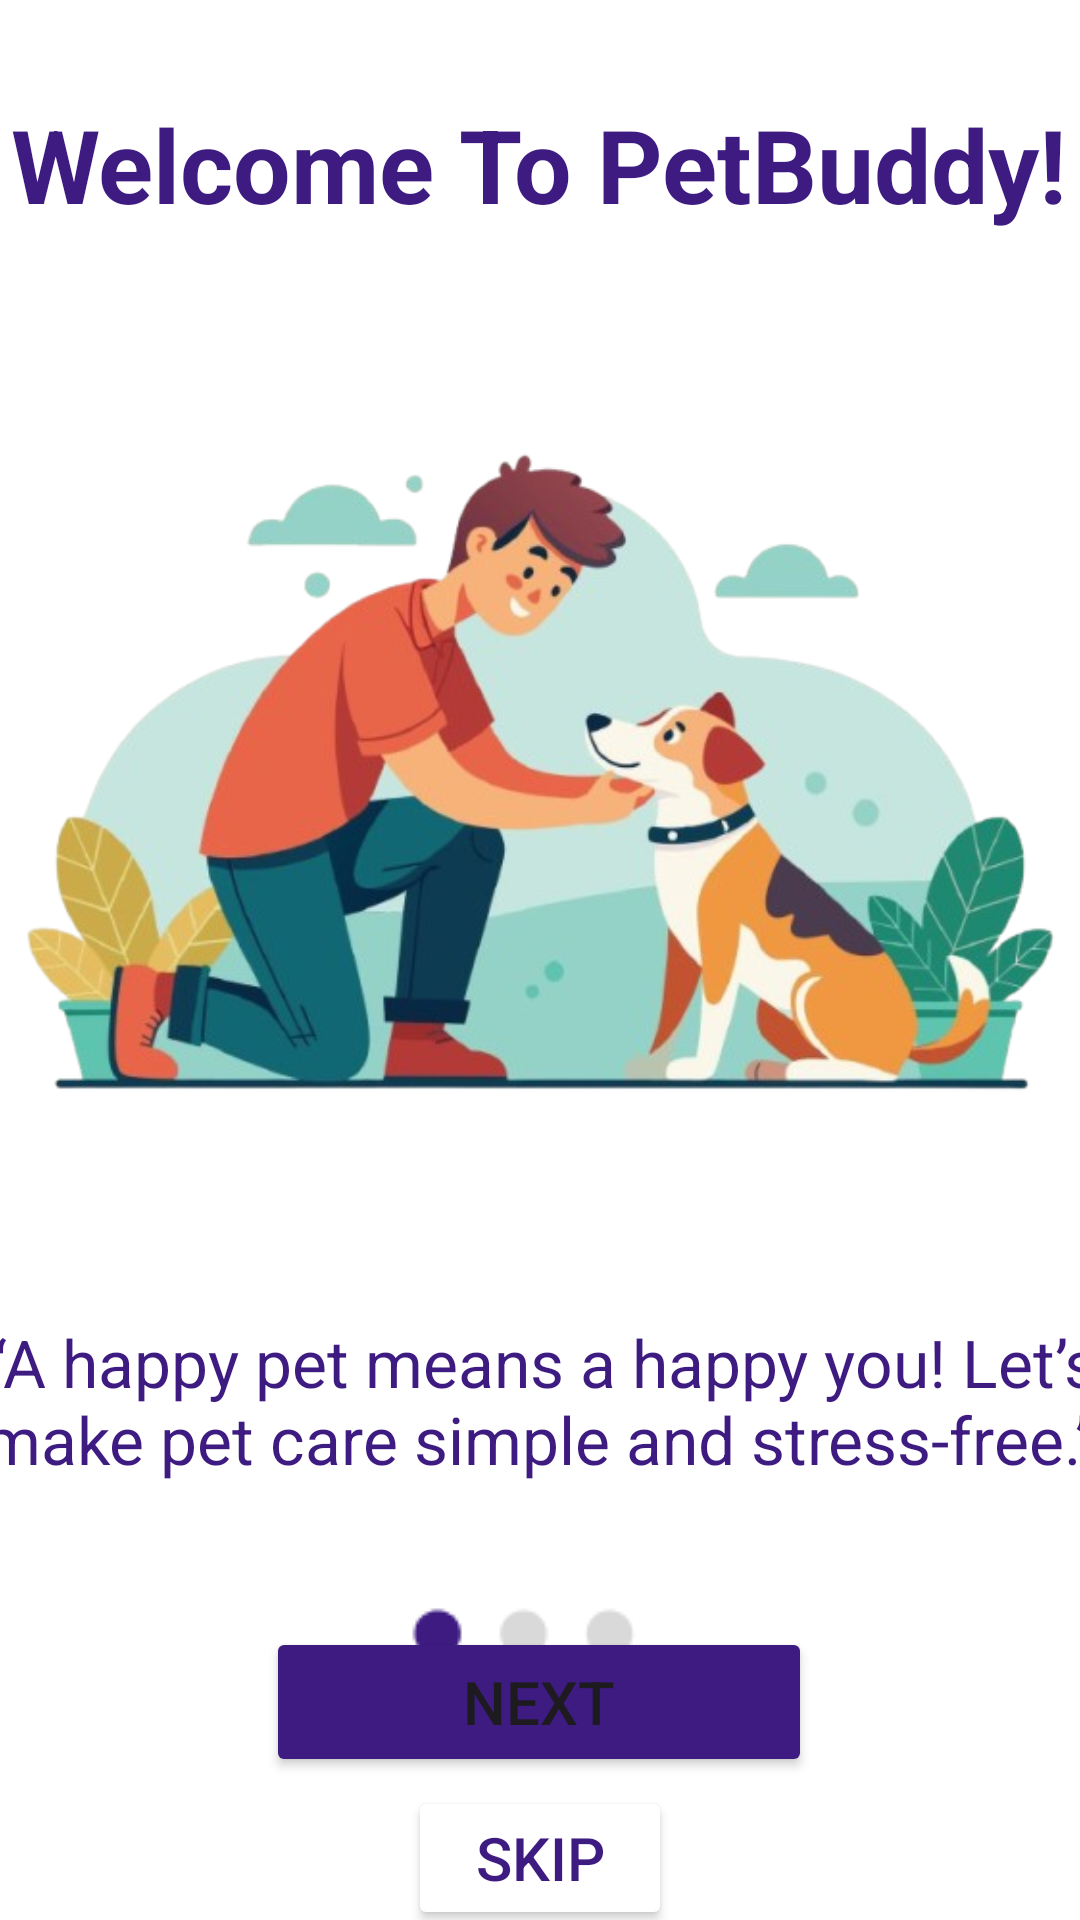

Reconstruct the res/layout file that produces this screen, plus the resources it refers to.
<!-- AndroidManifest.xml: application theme Theme.Lab_Exam02 -->
<!-- res/layout/activity_onboarding1.xml -->
<?xml version="1.0" encoding="utf-8"?>
<androidx.constraintlayout.widget.ConstraintLayout xmlns:android="http://schemas.android.com/apk/res/android"
    xmlns:app="http://schemas.android.com/apk/res-auto"
    xmlns:tools="http://schemas.android.com/tools"
    android:id="@+id/main"
    android:layout_width="match_parent"
    android:layout_height="match_parent"
    android:background="@color/white"
    tools:context=".activity_onboarding1">

    <TextView
        android:id="@+id/welcome_msg"
        android:layout_width="wrap_content"
        android:layout_height="wrap_content"
        android:layout_marginStart="60dp"
        android:layout_marginTop="32dp"
        android:layout_marginEnd="60dp"
        android:text="@string/welcome_msg"
        android:textColor="@color/dark_purple"
        android:textSize="34sp"
        android:textStyle="bold"
        app:layout_constraintBottom_toTopOf="@+id/onboarding1"
        app:layout_constraintEnd_toEndOf="parent"
        app:layout_constraintHorizontal_bias="0.503"
        app:layout_constraintStart_toStartOf="parent"
        app:layout_constraintTop_toTopOf="parent" />

    <ImageView
        android:id="@+id/onboarding1"
        android:layout_width="392dp"
        android:layout_height="362dp"
        app:layout_constraintBottom_toTopOf="@+id/onboarding1_msg"
        app:layout_constraintEnd_toEndOf="parent"
        app:layout_constraintStart_toStartOf="parent"
        app:layout_constraintTop_toBottomOf="@+id/welcome_msg"
        app:srcCompat="@drawable/onboarding1" />

    <TextView
        android:id="@+id/onboarding1_msg"
        android:layout_width="389dp"
        android:layout_height="55dp"
        android:layout_marginStart="60dp"
        android:layout_marginEnd="60dp"
        android:text="@string/onboarding1_msg"
        android:textAlignment="center"
        android:textAllCaps="false"
        android:textColor="@color/dark_purple"
        android:textSize="22sp"
        app:layout_constraintEnd_toEndOf="parent"
        app:layout_constraintStart_toStartOf="parent"
        app:layout_constraintTop_toBottomOf="@+id/onboarding1" />

    <ImageView
        android:id="@+id/onboarding1pic"
        android:layout_width="wrap_content"
        android:layout_height="wrap_content"
        android:layout_marginTop="20dp"
        app:layout_constraintEnd_toEndOf="parent"
        app:layout_constraintStart_toStartOf="parent"
        app:layout_constraintTop_toBottomOf="@+id/onboarding1_msg"
        app:srcCompat="@drawable/onboarding1pic" />

    <Button
        android:id="@+id/btnSkip1"
        android:layout_width="wrap_content"
        android:layout_height="wrap_content"
        android:layout_marginStart="160dp"
        android:layout_marginTop="1dp"
        android:layout_marginEnd="160dp"
        android:layout_marginBottom="45dp"
        android:layout_weight="1"
        android:backgroundTint="@color/white"
        android:text="@string/btnSkip1"
        android:textColor="@color/dark_purple"
        android:textSize="20sp"
        app:layout_constraintBottom_toBottomOf="parent"
        app:layout_constraintEnd_toEndOf="parent"
        app:layout_constraintStart_toStartOf="parent"
        app:layout_constraintTop_toBottomOf="@+id/btnNext1"
        app:strokeColor="@color/dark_purple" />

    <Button
        android:id="@+id/btnNext1"
        android:layout_width="182dp"
        android:layout_height="50dp"
        android:layout_marginStart="20dp"
        android:layout_marginTop="20dp"
        android:layout_marginEnd="20dp"
        android:layout_marginBottom="2dp"
        android:layout_weight="1"
        android:backgroundTint="@color/dark_purple"
        android:text="@string/btnNext1"
        android:textSize="20sp"
        app:layout_constraintBottom_toTopOf="@+id/btnSkip1"
        app:layout_constraintEnd_toEndOf="parent"
        app:layout_constraintHorizontal_bias="0.497"
        app:layout_constraintStart_toStartOf="parent"
        app:layout_constraintTop_toBottomOf="@+id/onboarding1pic" />

</androidx.constraintlayout.widget.ConstraintLayout>
<!-- resources referenced by this layout -->
<resources>
  <color name="dark_purple">#3D1B81</color>
  <color name="white">#FFFFFFFF</color>
  <!-- drawable onboarding1: png bitmap (drawable, 205221 bytes) -->
  <!-- drawable onboarding1pic: png bitmap (drawable, 1155 bytes) -->
  <string name="btnNext1">Next</string>
  <string name="btnSkip1">Skip</string>
  <string name="onboarding1_msg">“A happy pet means a happy you! Let’s make pet care simple and stress-free.”</string>
  <string name="welcome_msg">Welcome To PetBuddy!</string>
  <style name="Theme.Lab_Exam02" parent="Base.Theme.Lab_Exam02" />
  <style name="Base.Theme.Lab_Exam02" parent="Theme.Material3.DayNight.NoActionBar">
          
          
      </style>
</resources>
